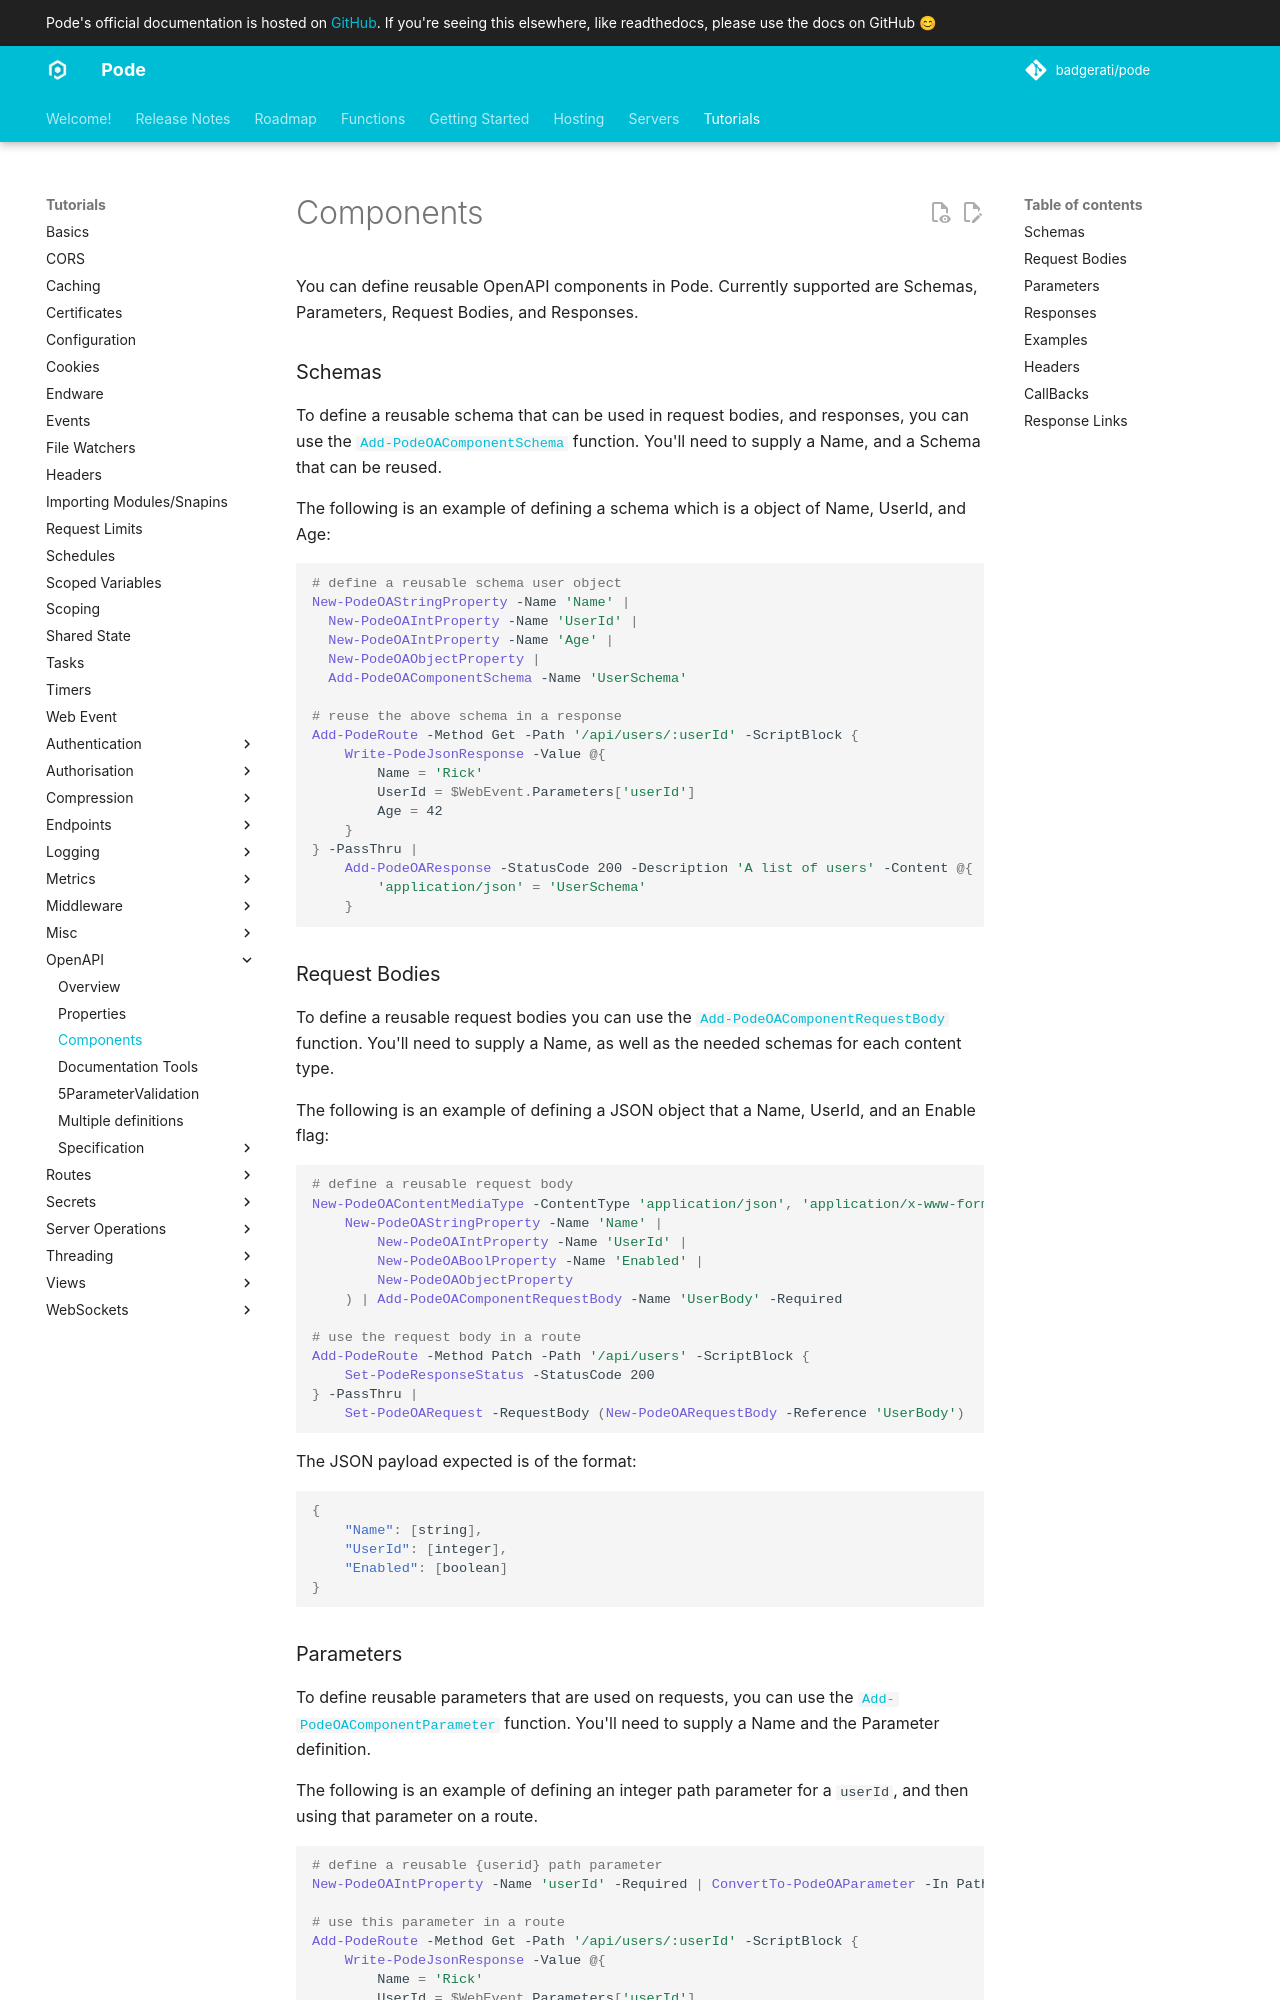

repository: Badgerati/Pode · page: 2.14.2/Tutorials/OpenAPI/3Components/index.html · generator: mkdocs

# Components

You can define reusable OpenAPI components in Pode. Currently supported are Schemas, Parameters, Request Bodies, and Responses.

### Schemas

To define a reusable schema that can be used in request bodies, and responses, you can use the [`Add-PodeOAComponentSchema`](../../../Functions/OAComponents/Add-PodeOAComponentSchema) function. You'll need to supply a Name, and a Schema that can be reused.

The following is an example of defining a schema which is a object of Name, UserId, and Age:

```powershell
# define a reusable schema user object
New-PodeOAStringProperty -Name 'Name' |
  New-PodeOAIntProperty -Name 'UserId' |
  New-PodeOAIntProperty -Name 'Age' |
  New-PodeOAObjectProperty |
  Add-PodeOAComponentSchema -Name 'UserSchema'

# reuse the above schema in a response
Add-PodeRoute -Method Get -Path '/api/users/:userId' -ScriptBlock {
    Write-PodeJsonResponse -Value @{
        Name = 'Rick'
        UserId = $WebEvent.Parameters['userId']
        Age = 42
    }
} -PassThru |
    Add-PodeOAResponse -StatusCode 200 -Description 'A list of users' -Content @{
        'application/json' = 'UserSchema'
    }
```

### Request Bodies

To define a reusable request bodies you can use the [`Add-PodeOAComponentRequestBody`](../../../Functions/OAComponents/Add-PodeOAComponentRequestBody) function. You'll need to supply a Name, as well as the needed schemas for each content type.

The following is an example of defining a JSON object that a Name, UserId, and an Enable flag:

```powershell
# define a reusable request body
New-PodeOAContentMediaType -ContentType 'application/json', 'application/x-www-form-urlencoded' -Content (
    New-PodeOAStringProperty -Name 'Name' |
        New-PodeOAIntProperty -Name 'UserId' |
        New-PodeOABoolProperty -Name 'Enabled' |
        New-PodeOAObjectProperty
    ) | Add-PodeOAComponentRequestBody -Name 'UserBody' -Required

# use the request body in a route
Add-PodeRoute -Method Patch -Path '/api/users' -ScriptBlock {
    Set-PodeResponseStatus -StatusCode 200
} -PassThru |
    Set-PodeOARequest -RequestBody (New-PodeOARequestBody -Reference 'UserBody')
```

The JSON payload expected is of the format:

```json
{
    "Name": [string],
    "UserId": [integer],
    "Enabled": [boolean]
}
```

### Parameters

To define reusable parameters that are used on requests, you can use the [`Add-PodeOAComponentParameter`](../../../Functions/OAComponents/Add-PodeOAComponentParameter) function. You'll need to supply a Name and the Parameter definition.

The following is an example of defining an integer path parameter for a `userId`, and then using that parameter on a route.

```powershell
# define a reusable {userid} path parameter
New-PodeOAIntProperty -Name 'userId' -Required | ConvertTo-PodeOAParameter -In Path |Add-PodeOAComponentParameter -Name 'UserId'

# use this parameter in a route
Add-PodeRoute -Method Get -Path '/api/users/:userId' -ScriptBlock {
    Write-PodeJsonResponse -Value @{
        Name = 'Rick'
        UserId = $WebEvent.Parameters['userId']
    }
} -PassThru |
    Set-PodeOARequest -Parameters @(ConvertTo-PodeOAParameter -Reference 'UserId')
```
